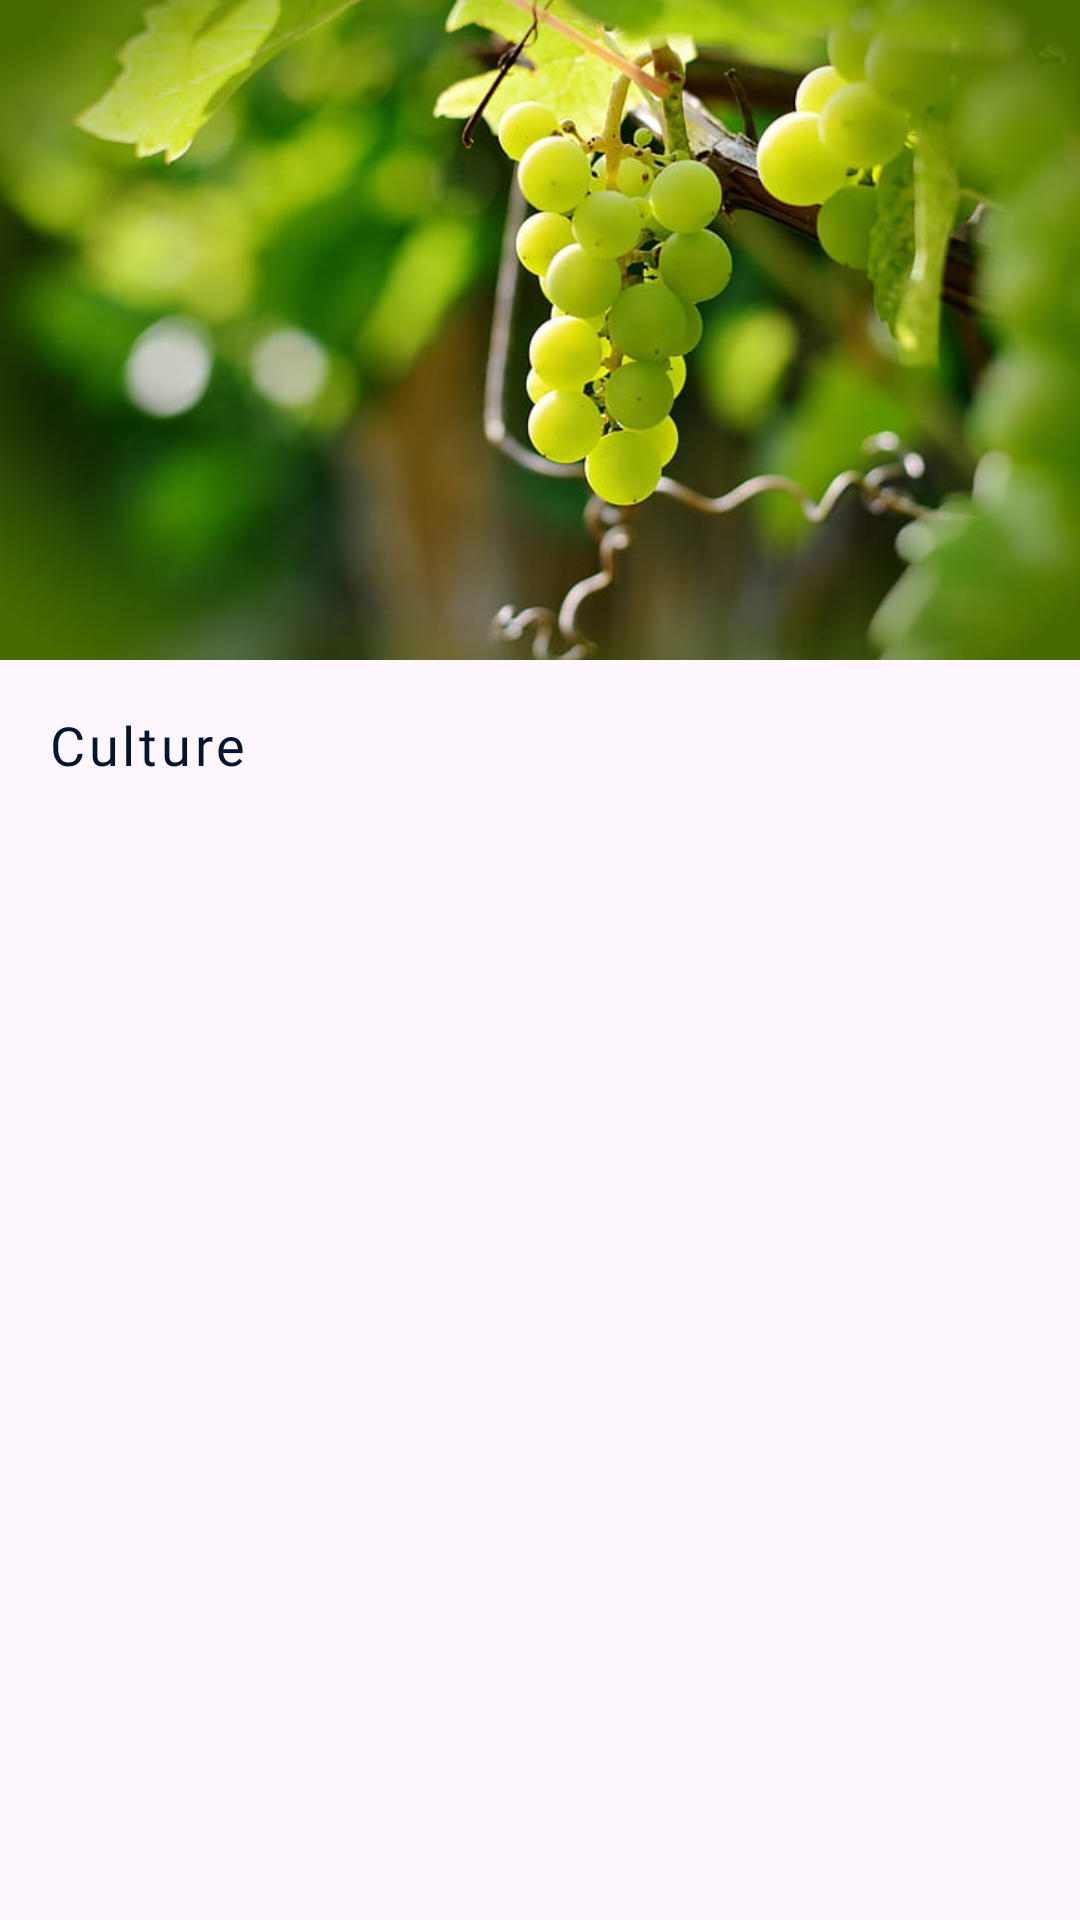

The Android layout XML behind this screen, and the referenced resources:
<!-- AndroidManifest.xml: application theme Theme.Plantzone -->
<!-- res/layout/activity_culture.xml -->
<ScrollView xmlns:android="http://schemas.android.com/apk/res/android"
    xmlns:app="http://schemas.android.com/apk/res-auto"
    xmlns:tools="http://schemas.android.com/tools"
    android:layout_width="match_parent"
    android:layout_height="match_parent"
    tools:context=".Culture">

    <RelativeLayout
        android:layout_width="match_parent"
        android:layout_height="wrap_content">

        <ImageView
            android:layout_width="match_parent"
            android:layout_height="220dp"
            android:id="@+id/detailsCropImage"
            android:src="@drawable/grapes"
            android:scaleType="centerCrop"
            android:layout_centerHorizontal="true"
            android:layout_alignParentTop="true"/>



        <TextView
            android:id="@+id/culture"
            android:layout_width="wrap_content"
            android:layout_height="wrap_content"
            android:text="@string/culture"
            android:fontFamily="@font/google1"
            android:letterSpacing="0.07"
            android:textColor="@color/colorAccent"
            android:textSize="18sp"
            android:layout_below="@id/detailsCropImage"
            android:layout_marginTop="16dp"
            android:layout_marginStart="16dp"/>

        <TextView
            android:layout_width="match_parent"
            android:layout_height="wrap_content"

            android:layout_below="@id/culture"
            android:id="@+id/cropDetailsText"
            android:padding="16dp"

            android:letterSpacing="0.06"
            android:textColor="@color/colorAccent"
            android:textSize="15sp"
            android:layout_centerHorizontal="true"/>

    </RelativeLayout>

</ScrollView>
<!-- resources referenced by this layout -->
<resources>
  <color name="colorAccent">#03162D</color>
  <!-- drawable grapes: jpg bitmap (drawable, 42863 bytes) -->
  <string name="culture">Culture</string>
  <style name="Theme.Plantzone" parent="Base.Theme.Plantzone" />
  <style name="Base.Theme.Plantzone" parent="Theme.Material3.DayNight.NoActionBar">
          
          
      </style>
</resources>
